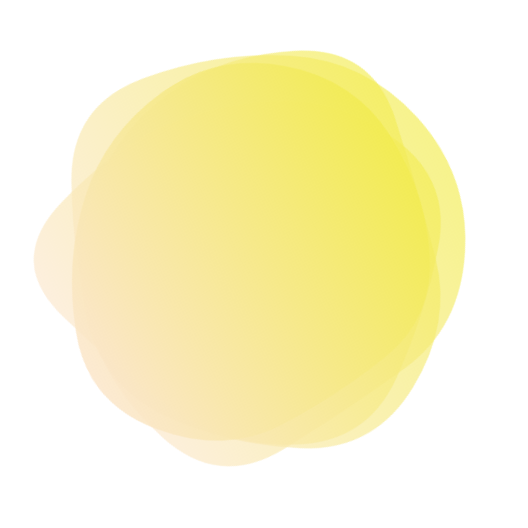
t = 0.00 s
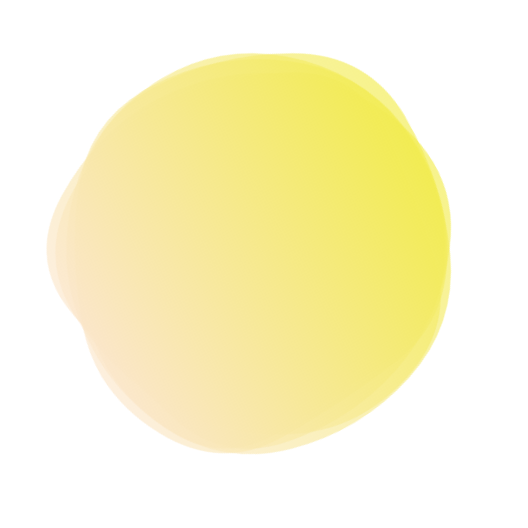
t = 1.79 s
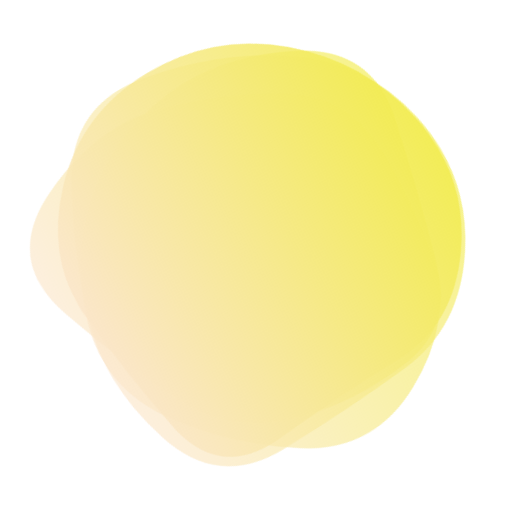
t = 3.58 s
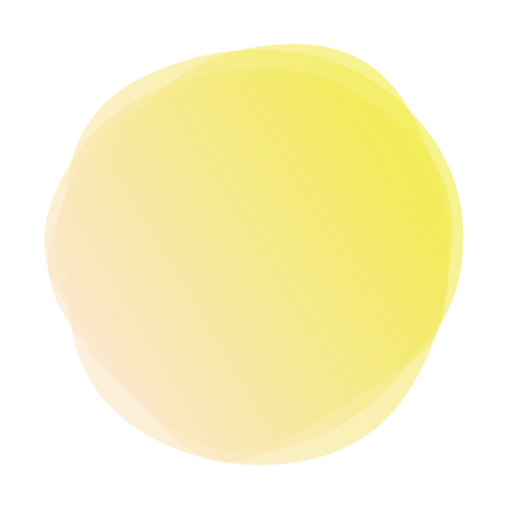
t = 5.38 s
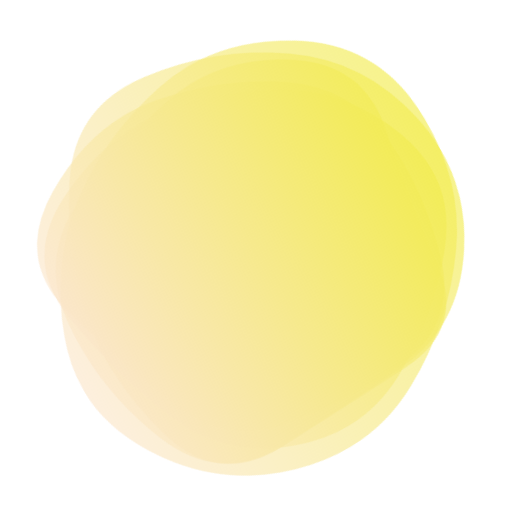
t = 6.27 s
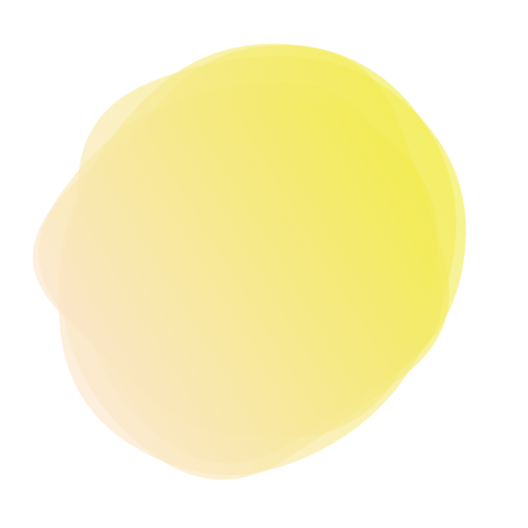
t = 8.06 s

The animated SVG that drew these frames (rendered in a browser with its animation timeline set to each time). Animation: 5 SMIL elements (animate=5); frames cover the first 8.06 s, repeats indefinitely.

<svg version="1.1" xmlns="http://www.w3.org/2000/svg" viewBox="0 0 500 500" width="100%" id="blobSvg" filter="blur(0px)" style="opacity: 1;" transform="rotate(59)">
                        <defs>
                        <linearGradient id="gradient" x1="0%" y1="0%" x2="0%" y2="100%">
                            <stop offset="0%" style="stop-color: rgb(242, 236, 80);"></stop>
                            <stop offset="100%" style="stop-color: rgb(251, 230, 203);"></stop>
                        </linearGradient>
                        </defs>
                        
                    <path id="blob" fill="url(#gradient)" style="opacity: 0.66;"><animate attributeName="d" dur="21.5s" repeatCount="indefinite" values="M428.39652,310.63781Q395.12039,371.27562,337.58607,396.3189Q280.05174,421.36219,204.00896,441.94775Q127.96619,462.5333,107.32787,385.81839Q86.68955,309.10348,96.33581,253.18955Q105.98207,197.27562,134.68904,148.26665Q163.396,99.25769,224.43929,74.05174Q285.48258,48.8458,334.83632,93.40548Q384.19006,137.96516,422.93135,193.98258Q461.67264,250,428.39652,310.63781Z;M414.53769,321.38989Q420.37096,392.77979,350.00938,405.59743Q279.64779,418.41507,213.62261,422.99375Q147.59743,427.57242,94.94338,376.434Q42.28934,325.29559,42.19191,249.67298Q42.09448,174.05036,91.48437,117.78308Q140.87426,61.5158,214.61636,47.15422Q288.35846,32.79263,348.05974,75.5158Q407.76103,118.23897,408.23272,184.11949Q408.70441,250,414.53769,321.38989Z;M425.57934,323.79599Q426.22734,397.59197,355.10104,419.41516Q283.97474,441.23834,222.29242,423.00907Q160.6101,404.77979,95.49644,367.33031Q30.38277,329.88083,44.58128,255.13536Q58.77979,180.3899,99.7419,120.41159Q140.70401,60.43329,214.57221,45.49287Q288.44042,30.55246,350.61367,72.29792Q412.78692,114.04339,418.85914,182.0217Q424.93135,250,425.57934,323.79599Z;M419.06254,317.79517Q411.11118,385.59033,349.66843,425.59894Q288.22568,465.60755,228.34547,428.45831Q168.46526,391.30906,120.24124,353.19622Q72.01722,315.08338,69.86103,249.40801Q67.70483,183.73263,103.47221,120.73263Q139.23958,57.73263,215.36631,36.75347Q291.49305,15.77432,346.41495,69.35242Q401.33686,122.93051,414.17538,186.46526Q427.0139,250,419.06254,317.79517Z;M443.46373,322.92581Q424.06453,395.85162,352.29275,408.54192Q280.52096,421.23222,209.43547,432.55323Q138.34998,443.87423,108.93547,378.01696Q79.52096,312.15968,50.50966,239.62741Q21.49835,167.09515,80.22256,112.52096Q138.94677,57.94677,211.78709,57.03792Q284.62741,56.12906,342.97339,89.43146Q401.31936,122.73387,432.09114,186.36693Q462.86293,250,443.46373,322.92581Z;M433.0232,309.9192Q393.01281,369.83841,338.3352,406.40881Q283.6576,442.97921,221.7752,424.49281Q159.8928,406.0064,119.2384,358.9864Q78.584,311.9664,70.5304,246.7752Q62.4768,181.584,97.7552,114.4464Q133.0336,47.3088,206.208,64.61119Q279.3824,81.91359,342.208,100.8192Q405.0336,119.7248,439.0336,184.8624Q473.0336,250,433.0232,309.9192Z;M428.39652,310.63781Q395.12039,371.27562,337.58607,396.3189Q280.05174,421.36219,204.00896,441.94775Q127.96619,462.5333,107.32787,385.81839Q86.68955,309.10348,96.33581,253.18955Q105.98207,197.27562,134.68904,148.26665Q163.396,99.25769,224.43929,74.05174Q285.48258,48.8458,334.83632,93.40548Q384.19006,137.96516,422.93135,193.98258Q461.67264,250,428.39652,310.63781Z"></animate></path><path id="blob" fill="url(#gradient)" style="opacity: 0.66;"><animate attributeName="d" dur="21.5s" repeatCount="indefinite" values="M433.0232,309.9192Q393.01281,369.83841,338.3352,406.40881Q283.6576,442.97921,221.7752,424.49281Q159.8928,406.0064,119.2384,358.9864Q78.584,311.9664,70.5304,246.7752Q62.4768,181.584,97.7552,114.4464Q133.0336,47.3088,206.208,64.61119Q279.3824,81.91359,342.208,100.8192Q405.0336,119.7248,439.0336,184.8624Q473.0336,250,433.0232,309.9192Z;M402.96858,305.89372Q383.43068,361.78743,330.92976,387.4658Q278.42884,413.14418,202.60721,438.39372Q126.78558,463.64325,93.53789,391.42791Q60.29021,319.21257,78.64603,256.64233Q97.00185,194.07209,128.64418,144.10813Q160.28651,94.14418,219.21534,92.06839Q278.14418,89.9926,343.5342,103.10536Q408.92421,116.21812,415.71534,183.10906Q422.50647,250,402.96858,305.89372Z;M429,328Q437,406,362,433Q287,460,218,442Q149,424,122.5,365Q96,306,74.5,242Q53,178,94.5,115Q136,52,206.5,73Q277,94,347.5,101.5Q418,109,419.5,179.5Q421,250,429,328Z;M453.57191,328.53752Q437.08754,407.07503,364.57816,448.74386Q292.06878,490.41269,219.55628,459.1657Q147.04377,427.91871,108.99375,371.46874Q70.94372,315.01876,56.52814,244.52814Q42.11255,174.03752,86.02814,107.96874Q129.94372,41.89995,209.98749,31.84993Q290.03126,21.79991,346.01876,71.89683Q402.00625,121.99375,436.03126,185.99687Q470.05628,250,453.57191,328.53752Z;M404.21696,312.89783Q400.5999,375.79567,344.18719,420.60848Q287.77447,465.42129,222.25959,438.51488Q156.7447,411.60848,114.36806,363.06382Q71.99143,314.51917,65.98083,247.80853Q59.97023,181.09788,105.72982,130.10217Q151.4894,79.10645,216.18088,77.25959Q280.87235,75.41272,335.88295,103.82341Q390.89355,132.2341,399.36378,191.11705Q407.83401,250,404.21696,312.89783Z;M428.39652,310.63781Q395.12039,371.27562,337.58607,396.3189Q280.05174,421.36219,204.00896,441.94775Q127.96619,462.5333,107.32787,385.81839Q86.68955,309.10348,96.33581,253.18955Q105.98207,197.27562,134.68904,148.26665Q163.396,99.25769,224.43929,74.05174Q285.48258,48.8458,334.83632,93.40548Q384.19006,137.96516,422.93135,193.98258Q461.67264,250,428.39652,310.63781Z;M433.0232,309.9192Q393.01281,369.83841,338.3352,406.40881Q283.6576,442.97921,221.7752,424.49281Q159.8928,406.0064,119.2384,358.9864Q78.584,311.9664,70.5304,246.7752Q62.4768,181.584,97.7552,114.4464Q133.0336,47.3088,206.208,64.61119Q279.3824,81.91359,342.208,100.8192Q405.0336,119.7248,439.0336,184.8624Q473.0336,250,433.0232,309.9192Z"></animate></path><path id="blob" fill="url(#gradient)" style="opacity: 0.66;"><animate attributeName="d" dur="21.5s" repeatCount="indefinite" values="M404.21696,312.89783Q400.5999,375.79567,344.18719,420.60848Q287.77447,465.42129,222.25959,438.51488Q156.7447,411.60848,114.36806,363.06382Q71.99143,314.51917,65.98083,247.80853Q59.97023,181.09788,105.72982,130.10217Q151.4894,79.10645,216.18088,77.25959Q280.87235,75.41272,335.88295,103.82341Q390.89355,132.2341,399.36378,191.11705Q407.83401,250,404.21696,312.89783Z;M414.53769,321.38989Q420.37096,392.77979,350.00938,405.59743Q279.64779,418.41507,213.62261,422.99375Q147.59743,427.57242,94.94338,376.434Q42.28934,325.29559,42.19191,249.67298Q42.09448,174.05036,91.48437,117.78308Q140.87426,61.5158,214.61636,47.15422Q288.35846,32.79263,348.05974,75.5158Q407.76103,118.23897,408.23272,184.11949Q408.70441,250,414.53769,321.38989Z;M402.96858,305.89372Q383.43068,361.78743,330.92976,387.4658Q278.42884,413.14418,202.60721,438.39372Q126.78558,463.64325,93.53789,391.42791Q60.29021,319.21257,78.64603,256.64233Q97.00185,194.07209,128.64418,144.10813Q160.28651,94.14418,219.21534,92.06839Q278.14418,89.9926,343.5342,103.10536Q408.92421,116.21812,415.71534,183.10906Q422.50647,250,402.96858,305.89372Z;M429,328Q437,406,362,433Q287,460,218,442Q149,424,122.5,365Q96,306,74.5,242Q53,178,94.5,115Q136,52,206.5,73Q277,94,347.5,101.5Q418,109,419.5,179.5Q421,250,429,328Z;M433.0232,309.9192Q393.01281,369.83841,338.3352,406.40881Q283.6576,442.97921,221.7752,424.49281Q159.8928,406.0064,119.2384,358.9864Q78.584,311.9664,70.5304,246.7752Q62.4768,181.584,97.7552,114.4464Q133.0336,47.3088,206.208,64.61119Q279.3824,81.91359,342.208,100.8192Q405.0336,119.7248,439.0336,184.8624Q473.0336,250,433.0232,309.9192Z;M443.46373,322.92581Q424.06453,395.85162,352.29275,408.54192Q280.52096,421.23222,209.43547,432.55323Q138.34998,443.87423,108.93547,378.01696Q79.52096,312.15968,50.50966,239.62741Q21.49835,167.09515,80.22256,112.52096Q138.94677,57.94677,211.78709,57.03792Q284.62741,56.12906,342.97339,89.43146Q401.31936,122.73387,432.09114,186.36693Q462.86293,250,443.46373,322.92581Z;M404.21696,312.89783Q400.5999,375.79567,344.18719,420.60848Q287.77447,465.42129,222.25959,438.51488Q156.7447,411.60848,114.36806,363.06382Q71.99143,314.51917,65.98083,247.80853Q59.97023,181.09788,105.72982,130.10217Q151.4894,79.10645,216.18088,77.25959Q280.87235,75.41272,335.88295,103.82341Q390.89355,132.2341,399.36378,191.11705Q407.83401,250,404.21696,312.89783Z"></animate></path><path id="blob" fill="url(#gradient)" style="opacity: 0.66;"><animate attributeName="d" dur="21.5s" repeatCount="indefinite" values="M425.57934,323.79599Q426.22734,397.59197,355.10104,419.41516Q283.97474,441.23834,222.29242,423.00907Q160.6101,404.77979,95.49644,367.33031Q30.38277,329.88083,44.58128,255.13536Q58.77979,180.3899,99.7419,120.41159Q140.70401,60.43329,214.57221,45.49287Q288.44042,30.55246,350.61367,72.29792Q412.78692,114.04339,418.85914,182.0217Q424.93135,250,425.57934,323.79599Z;M433.0232,309.9192Q393.01281,369.83841,338.3352,406.40881Q283.6576,442.97921,221.7752,424.49281Q159.8928,406.0064,119.2384,358.9864Q78.584,311.9664,70.5304,246.7752Q62.4768,181.584,97.7552,114.4464Q133.0336,47.3088,206.208,64.61119Q279.3824,81.91359,342.208,100.8192Q405.0336,119.7248,439.0336,184.8624Q473.0336,250,433.0232,309.9192Z;M453.57191,328.53752Q437.08754,407.07503,364.57816,448.74386Q292.06878,490.41269,219.55628,459.1657Q147.04377,427.91871,108.99375,371.46874Q70.94372,315.01876,56.52814,244.52814Q42.11255,174.03752,86.02814,107.96874Q129.94372,41.89995,209.98749,31.84993Q290.03126,21.79991,346.01876,71.89683Q402.00625,121.99375,436.03126,185.99687Q470.05628,250,453.57191,328.53752Z;M404.21696,312.89783Q400.5999,375.79567,344.18719,420.60848Q287.77447,465.42129,222.25959,438.51488Q156.7447,411.60848,114.36806,363.06382Q71.99143,314.51917,65.98083,247.80853Q59.97023,181.09788,105.72982,130.10217Q151.4894,79.10645,216.18088,77.25959Q280.87235,75.41272,335.88295,103.82341Q390.89355,132.2341,399.36378,191.11705Q407.83401,250,404.21696,312.89783Z;M429,328Q437,406,362,433Q287,460,218,442Q149,424,122.5,365Q96,306,74.5,242Q53,178,94.5,115Q136,52,206.5,73Q277,94,347.5,101.5Q418,109,419.5,179.5Q421,250,429,328Z;M402.96858,305.89372Q383.43068,361.78743,330.92976,387.4658Q278.42884,413.14418,202.60721,438.39372Q126.78558,463.64325,93.53789,391.42791Q60.29021,319.21257,78.64603,256.64233Q97.00185,194.07209,128.64418,144.10813Q160.28651,94.14418,219.21534,92.06839Q278.14418,89.9926,343.5342,103.10536Q408.92421,116.21812,415.71534,183.10906Q422.50647,250,402.96858,305.89372Z;M425.57934,323.79599Q426.22734,397.59197,355.10104,419.41516Q283.97474,441.23834,222.29242,423.00907Q160.6101,404.77979,95.49644,367.33031Q30.38277,329.88083,44.58128,255.13536Q58.77979,180.3899,99.7419,120.41159Q140.70401,60.43329,214.57221,45.49287Q288.44042,30.55246,350.61367,72.29792Q412.78692,114.04339,418.85914,182.0217Q424.93135,250,425.57934,323.79599Z"></animate></path><path id="blob" fill="url(#gradient)" style="opacity: 0.66;"><animate attributeName="d" dur="21.5s" repeatCount="indefinite" values="M404.21696,312.89783Q400.5999,375.79567,344.18719,420.60848Q287.77447,465.42129,222.25959,438.51488Q156.7447,411.60848,114.36806,363.06382Q71.99143,314.51917,65.98083,247.80853Q59.97023,181.09788,105.72982,130.10217Q151.4894,79.10645,216.18088,77.25959Q280.87235,75.41272,335.88295,103.82341Q390.89355,132.2341,399.36378,191.11705Q407.83401,250,404.21696,312.89783Z;M425.57934,323.79599Q426.22734,397.59197,355.10104,419.41516Q283.97474,441.23834,222.29242,423.00907Q160.6101,404.77979,95.49644,367.33031Q30.38277,329.88083,44.58128,255.13536Q58.77979,180.3899,99.7419,120.41159Q140.70401,60.43329,214.57221,45.49287Q288.44042,30.55246,350.61367,72.29792Q412.78692,114.04339,418.85914,182.0217Q424.93135,250,425.57934,323.79599Z;M428.39652,310.63781Q395.12039,371.27562,337.58607,396.3189Q280.05174,421.36219,204.00896,441.94775Q127.96619,462.5333,107.32787,385.81839Q86.68955,309.10348,96.33581,253.18955Q105.98207,197.27562,134.68904,148.26665Q163.396,99.25769,224.43929,74.05174Q285.48258,48.8458,334.83632,93.40548Q384.19006,137.96516,422.93135,193.98258Q461.67264,250,428.39652,310.63781Z;M402.96858,305.89372Q383.43068,361.78743,330.92976,387.4658Q278.42884,413.14418,202.60721,438.39372Q126.78558,463.64325,93.53789,391.42791Q60.29021,319.21257,78.64603,256.64233Q97.00185,194.07209,128.64418,144.10813Q160.28651,94.14418,219.21534,92.06839Q278.14418,89.9926,343.5342,103.10536Q408.92421,116.21812,415.71534,183.10906Q422.50647,250,402.96858,305.89372Z;M443.46373,322.92581Q424.06453,395.85162,352.29275,408.54192Q280.52096,421.23222,209.43547,432.55323Q138.34998,443.87423,108.93547,378.01696Q79.52096,312.15968,50.50966,239.62741Q21.49835,167.09515,80.22256,112.52096Q138.94677,57.94677,211.78709,57.03792Q284.62741,56.12906,342.97339,89.43146Q401.31936,122.73387,432.09114,186.36693Q462.86293,250,443.46373,322.92581Z;M414.53769,321.38989Q420.37096,392.77979,350.00938,405.59743Q279.64779,418.41507,213.62261,422.99375Q147.59743,427.57242,94.94338,376.434Q42.28934,325.29559,42.19191,249.67298Q42.09448,174.05036,91.48437,117.78308Q140.87426,61.5158,214.61636,47.15422Q288.35846,32.79263,348.05974,75.5158Q407.76103,118.23897,408.23272,184.11949Q408.70441,250,414.53769,321.38989Z;M404.21696,312.89783Q400.5999,375.79567,344.18719,420.60848Q287.77447,465.42129,222.25959,438.51488Q156.7447,411.60848,114.36806,363.06382Q71.99143,314.51917,65.98083,247.80853Q59.97023,181.09788,105.72982,130.10217Q151.4894,79.10645,216.18088,77.25959Q280.87235,75.41272,335.88295,103.82341Q390.89355,132.2341,399.36378,191.11705Q407.83401,250,404.21696,312.89783Z"></animate></path></svg>